pico-8 play session: mixed d-pad (fixed 12-tick cycle)

[t = 6 s] mixed d-pad (1.2s cycle ×~5): → ← ↑ ↓ + 🅾/❎ taps, ~6s
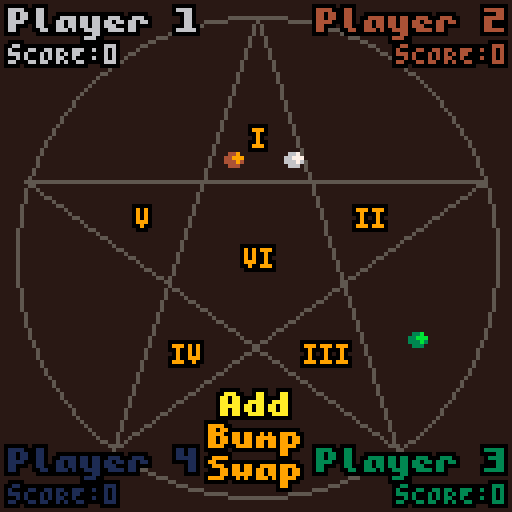
[t = 8 s] mixed d-pad (1.2s cycle ×~6): → ← ↑ ↓ + 🅾/❎ taps, ~8s
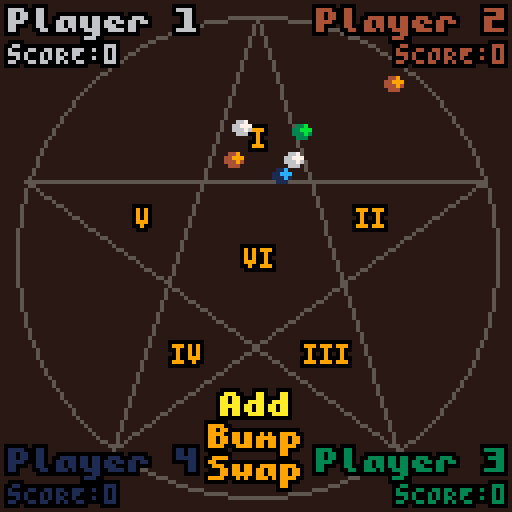

pico-8 cartridge
version 36
__lua__
function _init()
	poke(unpack(split"0x5600,6,8,9,0,0,0,0,0,0,0,0,0,0,0,0,0,0,0,0,0,0,0,0,0,0,0,0,0,0,0,0,0,0,0,0,0,0,0,0,0,0,0,0,0,0,0,0,0,0,0,0,0,0,0,0,0,0,0,0,0,0,0,0,0,0,0,0,0,0,0,0,0,0,0,0,0,0,0,0,0,0,0,0,0,0,0,0,0,0,0,0,0,0,0,0,0,0,0,0,0,0,0,0,0,0,0,0,0,0,0,0,0,0,0,0,0,0,0,0,0,0,0,0,0,0,0,0,0,7,7,7,7,7,0,0,0,0,7,7,7,0,0,0,0,0,7,5,7,0,0,0,0,0,5,2,5,0,0,0,0,0,5,0,5,0,0,0,0,0,5,5,5,0,0,0,0,4,6,7,6,4,0,0,0,1,3,7,3,1,0,0,0,7,1,1,1,0,0,0,0,0,4,4,4,7,0,0,0,5,7,2,7,2,0,0,0,0,0,2,0,0,0,0,0,0,0,0,1,2,0,0,0,0,0,0,3,3,0,0,0,5,5,0,0,0,0,0,0,2,5,2,0,0,0,0,0,0,0,0,0,0,0,0,0,14,14,14,14,0,14,0,0,10,10,0,0,0,0,0,0,0,10,31,10,31,10,0,0,4,30,5,14,20,15,0,0,0,19,11,4,26,25,0,0,6,1,10,6,9,22,0,0,4,4,0,0,0,0,0,0,12,6,6,6,6,12,0,0,6,12,12,12,12,6,0,0,0,4,21,14,21,4,0,0,0,4,4,31,4,4,0,0,0,0,0,0,4,6,0,0,0,0,0,14,0,0,0,0,0,0,0,0,0,6,0,0,12,12,6,6,3,3,0,0,31,27,27,27,27,31,0,0,15,12,12,12,12,31,0,0,31,24,31,3,3,31,0,0,31,24,30,24,24,31,0,0,27,27,31,24,24,24,0,0,31,3,31,24,24,31,0,0,31,3,31,27,27,31,0,0,31,24,12,6,6,6,0,0,31,27,31,27,27,31,0,0,31,27,31,24,24,31,0,0,0,6,0,0,6,0,0,0,0,6,0,0,6,3,0,0,0,12,6,3,6,12,0,0,0,0,14,0,14,0,0,0,0,6,12,24,12,6,0,0,15,24,24,14,0,6,0,0,14,17,29,29,1,30,0,0,0,0,30,27,27,23,0,0,3,3,15,27,27,31,0,0,0,0,30,3,3,30,0,0,24,24,30,27,27,30,0,0,0,0,14,27,7,30,0,0,28,6,6,31,6,6,0,0,0,0,30,27,27,30,24,15,3,3,15,27,27,27,0,0,6,0,6,6,6,12,0,0,0,0,12,12,12,12,12,7,3,27,11,7,11,27,0,0,6,6,6,6,6,12,0,0,0,0,10,31,27,27,0,0,0,0,15,27,27,27,0,0,0,0,30,27,27,15,0,0,0,0,15,27,27,15,3,3,0,0,30,27,27,30,24,24,0,0,14,27,3,3,0,0,0,0,30,7,28,15,0,0,6,6,15,6,6,12,0,0,0,0,27,27,27,30,0,0,0,0,27,27,10,4,0,0,0,0,27,27,31,10,0,0,0,0,27,14,27,27,0,0,0,0,27,27,27,30,24,14,0,0,31,12,6,31,0,0,14,6,6,6,6,14,0,0,6,6,12,12,24,24,0,0,14,12,12,12,12,14,0,0,4,10,0,0,0,0,0,0,0,0,0,0,0,31,0,0,2,4,0,0,0,0,0,0,14,27,27,31,27,27,0,0,15,27,15,27,27,15,0,0,14,27,3,3,27,14,0,0,15,27,27,27,27,15,0,0,30,3,15,3,3,30,0,0,30,3,15,3,3,3,0,0,30,3,3,27,27,30,0,0,27,27,31,27,27,27,0,0,15,6,6,6,6,15,0,0,31,12,12,12,12,7,0,0,27,27,7,27,27,27,0,0,3,3,3,3,3,31,0,0,27,31,31,27,27,27,0,0,15,27,27,27,27,27,0,0,14,27,27,27,27,14,0,0,15,27,27,15,3,3,0,0,14,27,27,27,15,30,0,0,15,27,27,7,27,27,0,0,30,3,14,24,24,15,0,0,31,6,6,6,6,6,0,0,27,27,27,27,27,14,0,0,27,27,27,27,14,4,0,0,27,27,27,31,31,27,0,0,27,27,4,27,27,27,0,0,27,27,31,24,24,15,0,0,31,24,12,6,3,31,0,0,12,4,6,6,4,12,0,0,6,6,6,6,6,6,0,0,12,8,24,24,8,12,0,0,0,10,5,0,0,0,0,0,0,4,31,14,10,0,0,0,127,127,127,127,127,0,0,0,85,42,85,42,85,0,0,0,65,127,93,93,62,0,0,0,62,99,99,119,62,0,0,0,17,68,17,68,17,0,0,0,4,60,28,30,16,0,0,0,28,46,62,62,28,0,0,0,54,62,62,28,8,0,0,0,28,54,119,54,28,0,0,0,28,28,62,28,20,0,0,0,28,62,127,42,58,0,0,0,62,103,99,103,62,0,0,0,127,93,127,65,127,0,0,0,56,8,8,14,14,0,0,0,62,99,107,99,62,0,0,0,8,28,62,28,8,0,0,0,0,0,85,0,0,0,0,0,62,115,99,115,62,0,0,0,8,28,127,62,34,0,0,0,62,28,8,28,62,0,0,0,62,119,99,99,62,0,0,0,0,5,82,32,0,0,0,0,0,17,42,68,0,0,0,0,62,107,119,107,62,0,0,0,127,0,127,0,127,0,0,0,85,85,85,85,85,0,0,0,14,4,30,45,38,0,0,0,17,33,33,37,2,0,0,0,12,30,32,32,28,0,0,0,8,30,8,36,26,0,0,0,78,4,62,69,38,0,0,0,34,95,18,18,10,0,0,0,30,8,60,17,6,0,0,0,16,12,2,12,16,0,0,0,34,122,34,34,18,0,0,0,30,32,0,2,60,0,0,0,8,60,16,2,12,0,0,0,2,2,2,34,28,0,0,0,8,62,8,12,8,0,0,0,18,63,18,2,28,0,0,0,60,16,126,4,56,0,0,0,2,7,50,2,50,0,0,0,15,2,14,16,28,0,0,0,62,64,64,32,24,0,0,0,62,16,8,8,16,0,0,0,8,56,4,2,60,0,0,0,50,7,18,120,24,0,0,0,122,66,2,10,114,0,0,0,9,62,75,109,102,0,0,0,26,39,34,115,50,0,0,0,60,74,73,73,70,0,0,0,18,58,18,58,26,0,0,0,35,98,34,34,28,0,0,0,12,0,8,42,77,0,0,0,0,12,18,33,64,0,0,0,125,121,17,61,93,0,0,0,62,60,8,30,46,0,0,0,6,36,126,38,16,0,0,0,36,78,4,70,60,0,0,0,10,60,90,70,48,0,0,0,30,4,30,68,56,0,0,0,20,62,36,8,8,0,0,0,58,86,82,48,8,0,0,0,4,28,4,30,6,0,0,0,8,2,62,32,28,0,0,0,34,34,38,32,24,0,0,0,62,24,36,114,48,0,0,0,4,54,44,38,100,0,0,0,62,24,36,66,48,0,0,0,26,39,34,35,18,0,0,0,14,100,28,40,120,0,0,0,4,2,6,43,25,0,0,0,0,0,14,16,8,0,0,0,0,10,31,18,4,0,0,0,0,4,15,21,13,0,0,0,0,4,12,6,14,0,0,0,62,32,20,4,2,0,0,0,48,8,14,8,8,0,0,0,8,62,34,32,24,0,0,0,62,8,8,8,62,0,0,0,16,126,24,20,18,0,0,0,4,62,36,34,50,0,0,0,8,62,8,62,8,0,0,0,60,36,34,16,8,0,0,0,4,124,18,16,8,0,0,0,62,32,32,32,62,0,0,0,36,126,36,32,16,0,0,0,6,32,38,16,12,0,0,0,62,32,16,24,38,0,0,0,4,62,36,4,56,0,0,0,34,36,32,16,12,0,0,0,62,34,45,48,12,0,0,0,28,8,62,8,4,0,0,0,42,42,32,16,12,0,0,0,28,0,62,8,4,0,0,0,4,4,28,36,4,0,0,0,8,62,8,8,4,0,0,0,0,28,0,0,62,0,0,0,62,32,40,16,44,0,0,0,8,62,48,94,8,0,0,0,32,32,32,16,14,0,0,0,16,36,36,68,66,0,0,0,2,30,2,2,28,0,0,0,62,32,32,16,12,0,0,0,12,18,33,64,0,0,0,0,8,62,8,42,42,0,0,0,62,32,20,8,16,0,0,0,60,0,62,0,30,0,0,0,8,4,36,66,126,0,0,0,64,40,16,104,6,0,0,0,30,4,30,4,60,0,0,0,4,62,36,4,4,0,0,0,28,16,16,16,62,0,0,0,30,16,30,16,30,0,0,0,62,0,62,32,24,0,0,0,36,36,36,32,16,0,0,0,20,20,20,84,50,0,0,0,2,2,34,18,14,0,0,0,62,34,34,34,62,0,0,0,62,34,32,16,12,0,0,0,62,32,60,32,24,0,0,0,6,32,32,16,14,0,0,0,0,21,16,8,6,0,0,0,0,4,30,20,4,0,0,0,0,0,12,8,30,0,0,0,0,28,24,16,28,0,0,0,8,4,99,16,8,0,0,0,8,16,99,4,8,0,0,0"))--poke(0x5600,unpack(split"8,8,10,0,0,0,0,0,0,0,0,0,0,0,0,0,0,0,0,0,0,0,0,0,0,0,0,0,0,0,0,0,0,0,0,0,0,0,0,0,0,0,0,0,0,0,0,0,0,0,0,0,0,0,0,0,0,0,0,0,0,0,0,0,0,0,0,0,0,0,0,0,0,0,0,0,0,0,0,0,0,0,0,0,0,0,0,0,0,0,0,0,0,0,0,0,0,0,0,0,0,0,0,0,0,0,0,0,0,0,0,0,0,0,0,0,0,0,0,0,0,0,0,0,0,0,0,0,0,0,0,0,0,0,0,0,0,0,0,0,0,0,0,0,0,0,0,0,0,0,0,0,0,0,0,0,0,0,0,0,0,0,0,0,0,0,0,0,0,0,0,0,0,0,0,0,0,0,0,0,0,0,0,0,0,0,0,0,0,0,0,0,0,0,0,0,0,0,0,0,0,0,0,0,0,0,0,0,0,0,0,0,0,0,0,0,0,0,0,0,0,0,0,0,0,0,0,0,0,0,0,0,0,0,0,0,0,0,0,0,0,0,0,0,0,0,0,0,0,0,0,0,0,0,0,0,0,0,0,0,0,0,0,0,0,24,24,24,24,0,24,0,0,54,54,18,0,0,0,0,0,54,127,54,127,54,0,0,24,124,30,60,120,62,24,0,6,102,48,24,12,102,96,0,28,54,54,28,110,54,108,0,24,24,8,0,0,0,0,0,24,12,6,6,6,12,24,0,24,48,96,96,96,48,24,0,24,126,60,24,60,126,24,0,0,24,24,126,24,24,0,0,0,0,0,0,0,12,12,6,0,0,0,126,0,0,0,0,0,0,0,0,0,0,12,0,0,96,48,24,12,6,0,0,0,0,60,118,110,102,60,0,0,0,24,28,24,24,60,0,0,0,62,96,60,6,126,0,0,0,62,96,56,96,62,0,0,0,56,60,54,126,48,0,0,0,126,6,62,96,62,0,0,0,60,6,62,102,60,0,0,0,126,96,48,24,12,0,0,0,60,102,60,102,60,0,0,0,60,102,124,96,60,0,0,0,0,12,0,12,0,0,0,0,0,12,0,12,12,6,48,24,12,6,12,24,48,0,0,0,0,126,0,0,0,0,12,24,48,96,48,24,12,0,0,60,102,48,24,0,24,0,0,60,102,118,110,118,60,0,0,0,60,102,126,102,102,0,0,0,62,102,62,102,62,0,0,0,60,102,6,102,60,0,0,0,62,102,102,102,62,0,0,0,126,6,30,6,126,0,0,0,126,6,30,6,6,0,0,0,124,6,118,102,124,0,0,0,102,102,126,102,102,0,0,0,60,24,24,24,60,0,0,0,96,96,96,102,60,0,0,0,102,54,30,54,102,0,0,0,6,6,6,6,126,0,0,0,66,102,126,126,102,0,0,0,102,110,126,118,102,0,0,0,60,102,102,102,60,0,0,0,62,102,62,6,6,0,0,0,60,102,102,54,108,0,0,0,62,102,126,54,102,0,0,0,124,6,60,96,62,0,0,0,126,24,24,24,24,0,0,0,102,102,102,102,60,0,0,0,102,102,102,60,24,0,0,0,102,126,126,102,66,0,0,0,102,60,24,60,102,0,0,0,102,102,60,24,24,0,0,0,126,48,24,12,126,0,62,6,6,6,6,6,62,0,0,6,12,24,48,96,0,0,62,48,48,48,48,48,62,0,24,60,102,0,0,0,0,0,0,0,0,0,0,0,0,126,12,24,48,0,0,0,0,0,0,60,102,102,126,102,102,0,0,62,102,62,102,102,62,0,0,60,102,6,6,102,60,0,0,62,102,102,102,102,62,0,0,126,6,30,6,6,126,0,0,126,6,30,6,6,6,0,0,124,6,118,102,102,124,0,0,102,102,126,102,102,102,0,0,60,24,24,24,24,60,0,0,96,96,96,96,102,60,0,0,102,54,30,54,102,102,0,0,6,6,6,6,6,126,0,0,66,102,126,126,102,102,0,0,102,110,126,118,102,102,0,0,60,102,102,102,102,60,0,0,62,102,102,62,6,6,0,0,60,102,102,102,54,108,0,0,62,102,102,62,54,102,0,0,124,6,60,96,96,62,0,0,126,24,24,24,24,24,0,0,102,102,102,102,102,60,0,0,102,102,102,102,60,24,0,0,102,102,126,126,102,66,0,0,102,60,24,60,102,102,0,0,102,102,60,24,24,24,0,0,126,48,24,12,6,126,0,56,12,12,6,12,12,56,0,24,24,24,24,24,24,24,24,14,24,24,48,24,24,14,0,44,26,0,0,0,0,0,0,0,28,54,28,0,0,0,0,255,255,255,255,255,255,255,255,85,170,85,170,85,170,85,170,0,195,255,189,189,255,126,0,60,126,255,129,195,231,126,60,17,68,17,68,17,68,17,0,4,12,252,124,62,63,48,32,60,110,223,255,255,255,126,60,102,255,255,255,126,60,24,0,24,60,102,231,102,60,24,0,24,24,0,60,90,24,60,102,60,126,255,126,82,82,94,0,60,110,231,227,227,231,110,60,0,255,153,153,255,129,255,0,56,120,216,24,30,31,14,0,0,126,195,219,219,195,126,0,8,28,62,127,62,28,8,0,0,0,0,0,85,0,0,0,60,118,231,199,199,231,118,60,0,8,28,127,62,28,54,0,127,34,20,8,8,20,42,127,60,126,231,195,129,255,126,60,0,5,82,32,0,0,0,0,0,17,42,68,0,0,0,0,0,126,219,231,231,219,126,0,255,0,255,0,255,0,255,0,85,85,85,85,85,85,85,85,255,129,129,129,129,129,129,255,255,195,165,153,153,165,195,255,0,126,62,30,62,118,34,0,8,28,62,127,127,62,8,62,8,28,28,107,127,107,8,28,28,34,73,93,73,34,28,0"))
	poke(0x5f58,0x81)
	centers={}
	for a=1,5 do
	 add(centers,{64+30*cos(.45-a/5),64+30*sin(.45-a/5)})
	end
	add(centers,{64,64})
	add(centers,{64,64})
	max_pebbles=8
	pebbles_pos1={{7,4},{-8,4},{9,-3},{4,8},{-6,-4},{0,5},{4,-5},{-5,-9}} -- less crowded
	pebbles_pos2={} -- more crowded
	hpl=4
	cpl=0
--	colors={{6,7},{4,9},{13,12},{3,11}}
	pal(15,128,1)
	palt(0,false)
	palt(14,true)
	high_col={7,9,11,12}
	low_col={6,4,3,1}
	mode=2
	dur_anim=0.4
	t_anim=nil
	src_anim=nil -- coordinates of the initial position
	dst_anim=nil -- new sector and new index
	-- mode values:
	-- -1: rules
	-- 0: title
	-- 1: start menu
	-- 2: game: what to play (human)
	-- 3: game: which bump
	-- 4: game: which swap
	-- 5: game: ai
	
	curr=1 -- current player
	swap_sec1=0
	swap_sec2=0
	prepare_game()
	curs=1
end

function prepare_game()
 turns={}
 for i=1,hpl do
  add(turns,{"p",i,i})
 end
 for i=1,cpl do
  add(turns,{"c",i,i+hpl})
 end
 won={}
 avail={}
 for i=1,hpl+cpl do
  won[i]=0
  avail[i]=4
 end
 sectors={}
	for i=1,6 do
	 add(sectors,{})
	end
end

function _update60()
 if t_anim then
  if t_anim-t()>0 then
   return
	 else
	  t_anim=nil
	 	sectors[dst_anim[1]][dst_anim[2]]=curr
   change_player()
	 end
 end
 if mode==0 and btnp(❎) then
  mode=1
 end
 if mode==-1 then
  if btnp(➡️) and curs<4 then
   curs+=1
  elseif btnp(⬅️) and curs>1 then
   curs-=1
  elseif btnp(❎) then
   curs=1
   mode=1
  end
 end
 if mode==1 then
  if btnp(⬆️) and curs>1 then
   curs-=1
  elseif btnp(⬇️) and curs<4 then
   curs+=1
  elseif btnp(➡️) then
   if(curs==1 and hpl<4 and hpl+cpl<4) hpl+=1
   if(curs==2 and cpl<4 and hpl+cpl<4) cpl+=1
  elseif btnp(⬅️) then
   if(curs==1 and hpl>0 and hpl+cpl>2) hpl-=1
   if(curs==2 and cpl>0 and hpl+cpl>2) cpl-=1
  elseif btnp(❎) and curs==4 then
   mode=-1
   curs=1
  elseif btnp(❎) and curs==3 then
   prepare_game()
   mode=2
   curs=1
  end
 end
 if mode==3 then
  if btnp(🅾️) then
   mode=2
  elseif btnp(➡️) then
   curs+=1
   if(curs>6) curs=1
   while(not contains(sectors[curs],curr)) do
    curs+=1
    if(curs>6) curs=1   
   end
  elseif btnp(⬅️) then
   curs-=1
   if(curs==0) curs=6
   while(not contains(sectors[curs],curr)) do
    curs-=1
    if(curs==0) curs=6
   end
  elseif btnp(❎) then
   bump_pebble(curs)
  end
 elseif mode==2 then
  if btnp(⬆️) and curs>1 then
   if(curs==2 and can_add()) curs=1
   if curs==3 then
    if can_bump() then
     curs=2
    elseif can_add() then
     curs=1
    end
   end
  elseif btnp(⬇️) and curs<3 then
   if(curs==2) curs=3
   if curs==1 then
    if can_bump() then
     curs=2
    else
     curs=3
    end
   end
  elseif btnp(❎) then
   if curs==1 then
    assert(avail[curr]>0)
    add_pebble()
   elseif curs==2 then
    assert(avail[curr]<4)
    mode=3
    curs=1
    while(not contains(sectors[curs],curr)) do
     curs+=1
     if(curs>6) curs=1   
    end
   end
  end
 end
end

function _draw()
 draw_board()
 -- title
	if mode==0 or mode==1 then
	 spr(144,10,20,15,7)
 end
 -- menu
 if mode==0 then
	 cniceprint("x TO START",80,10)
	 cniceprint("\015cpiod 2022",121,13)
	elseif mode==-1 then
  print_menu()
 elseif mode==1 then
  local s={hpl.." hUMAN PLAYER",cpl.." cpu PLAYER","sTART!","rEAD THE RULES"}
  if(hpl>1) s[1]=s[1].."S"
  if(cpl>1) s[2]=s[2].."S"
  for i=1,4 do
   cniceprint(s[i],70+i*10,i==curs and 10 or 9)
  end
 end
 -- score and pebbles
 if mode>=2 then
  for i=1,hpl+cpl do
   local y=i<3 and 2 or 112
   local x=(i==1 or i==4) and 2 or 97
   local c=i==curr and t()%1>.3 and high_col[i] or low_col[i]
   local s=""
   if turns[i][1]=="p" then
    if(x>50)x-=18
    s="pLAYER "..turns[i][2]
   else
    s="cpu "..turns[i][2]
   end   
--   if(i==curr and i%2==0) s="* "..s x-=12
--   if(i==curr and i%2==1) s=s.." *"
   niceprint(s,x,y,c)
   local x=x<50 and 2 or 99
   niceprint("\015sCORE:"..won[i],x,y+9,c)
	 end
	 draw_pebbles()
 end
 -- actions
 if mode==2 then
--  local s={"aDD","bUMP","sWAP"}
  local c=curs==1 and 10 or 9
  c=can_add() and c or 5
  cniceprint("aDD",98,c)
  c=curs==2 and 10 or 9
  c=can_bump() and c or 5
  cniceprint("bUMP",106,c)
  c=curs==3 and 10 or 9
  cniceprint("sWAP",114,c)
 end
 -- bump selection
 if mode==3 and t_anim==nil then
  cniceprint("pICK A",105,9)
  cniceprint("PEBBLE",113,9)
  for i=1,#sectors[curs] do
   if sectors[curs][i]==curr then
    local x=flr(centers[curs][1]+pebbles_pos1[i][1])
    local y=flr(centers[curs][2]+pebbles_pos1[i][2])
    spr(16,x,y-11+5*abs(cos(t()/2)))
    break
   end
  end
 end
end

-->8
-- draw

function draw_board()
	cls(15)
	nbcolor=mode<2 and 4 or 9
	nb={"i","ii","iii","iv","v"}
	local r=60
	circ(64,64,r,5)
	for a=0,5 do
	 local x=64+r*cos(3*a/5+.25)
	 local y=64+r*sin(3*a/5+.25)
	 line(x,y,5)
	end
	for a=1,5 do
	 niceprint("\015"..nb[a],65-#nb[a]*2+30*cos(.45-a/5),64-2+30*sin(.45-a/5),nbcolor)
	end
	niceprint("\015vi",61,62,nbcolor)
end

function draw_pebbles()
 for i=1,6 do
  for j=1,max_pebbles do
   if sectors[i][j]!=nil then
   local x=flr(centers[i][1]+pebbles_pos1[j][1])
   local y=flr(centers[i][2]+pebbles_pos1[j][2])
   ovalfill(x,y,x+4,y+3,low_col[sectors[i][j]])
   circfill(x+3,y+1,1,high_col[sectors[i][j]])
   end
  end
 end
 if t_anim then
  local n=dst_anim[2]
  local x=centers[dst_anim[1]][1]+pebbles_pos1[n][1]-src_anim[1]
  local y=centers[dst_anim[1]][2]+pebbles_pos1[n][2]-src_anim[2]
  x=src_anim[1]+x*(1-(t_anim-t())/dur_anim)
  y=src_anim[2]+y*(1-(t_anim-t())/dur_anim)
  ovalfill(x,y,x+4,y+3,low_col[curr])
  circfill(x+3,y+1,1,high_col[curr])
 end
end

function print_menu()
 local s={}
 if curs==1 then
  add(s,"bOARD AND GOAL")
  add(s,"tHE BOARD IS MADE OF")
  add(s,"SIX SECTORS, i TO vi.")
  add(s,"")
  add(s,"eACH PLAYER HAS 4")
  add(s,"PEBBLES. tHE GOAL IS")
  add(s,"TO WIN 2 PEBBLES BY")
  add(s,"MOVING THEM TO vi.")
  add(s,"")
  add(s,"tAKE 1 OF 3 ACTIONS:")
 elseif curs==2 then
  add(s,"aCTION 1")
  add(s,"aDD A NEW PEBBLE IN")
  add(s,"SECTOR i.")
 elseif curs==3 then
  add(s,"aCTION 2")
  add(s,"bUMP ONE OF YOUR")
  add(s,"PEBBLES TO THE NEXT")
  add(s,"SECTOR. pEBBLES")
  add(s,"ALREADY ON SECTOR")
  add(s,"vi ARE WON INSTEAD!")
 elseif curs==4 then
  add(s,"aCTION 3")
  add(s,"rOLL TWO DICE AND")
  add(s,"SWAP TWO PEBBLES")
  add(s,"(INCLUDING OTHER")
  add(s,"PLAYERS') IN THESE")
  add(s,"SECTORS.")
  add(s,"rOLLING A DOUBLE")
  add(s,"ALLOWS YOU TO ADD")
  add(s,"A PEBBLE DIRECTLY")
  add(s,"IN THAT SECTOR!")
 end
 local y=50-#s*5
 local first=true
 for str in all(s) do
  y+=first and 12 or 10
  cniceprint(str,y,first and 9 or 10)
  first=false
 end
 if(curs<4) niceprint("➡️",64+20+5*abs(cos(t()/2)),115,12)
 if(curs>1) niceprint("⬅️",64-20-5*abs(cos(t()/2)),115,12)
end
-->8
-- logic

function change_player()
 curr+=1
 if(curr>hpl+cpl) curr=1
 if can_add() then
  curs=1
 elseif can_bump() then
  curs=2
 else
  curs=3
 end
 mode=2 -- todo selon humain ou cpu
end

function add_pebble()
 if avail[curr]>0 then
	 avail[curr]-=1
	 t_anim=t()+dur_anim
	 if(curr==1) src_anim={0,0}
	 if(curr==2) src_anim={128,0}
	 if(curr==3) src_anim={128,128}
	 if(curr==4) src_anim={0,128}
  for i=1,max_pebbles do
   if sectors[1][i]==nil then
    dst_anim={1,i}
    break
   end
  end	 	
	end
end

function bump_pebble(from)
 local success=false
 for i=1,#sectors[from] do
  if sectors[from][i]==curr then
   if from<6 then
	 	 t_anim=t()+dur_anim
	 	 local x=flr(centers[from][1]+pebbles_pos1[i][1])
	   local y=flr(centers[from][2]+pebbles_pos1[i][2])
				src_anim={x,y}
 	  for i=1,max_pebbles do
     if sectors[from+1][i]==nil then
      dst_anim={from+1,i}
	     break
	    end
	   end	 	
	  else
    change_player()
   end
   sectors[from][i]=nil
   success=true
   break
  end
 end
 if(success and from==6) won[curr]+=1
end
-->8
-- useful

function cniceprint(s,y,c)
 if sub(s,1,1)=="\015" then
  niceprint(s,64-(#s-1)*2,y,c)
 else
  niceprint(s,64-#s*3,y,c)
 end
end

function niceprint(s,x,y,c)
	for dx=-1,1 do
	 for dy=-1,1 do
	  print(s,x+dx,y+dy,0)
	 end
	end
 print(s,x,y,c)
end

function contains(l,e)
 for a in all(l) do
  if(a==e) return true
 end
 return false
end

function can_add()
 -- at least one available
 return avail[curr]>0
end

function can_bump()
 -- at least one on board
 return avail[curr]+won[curr]<4
end
__gfx__
0000000e0000000e0000000e0000000e0000000e0000000eeeeeeeeeeeeeeeeeeeeeeeeeeeeeeeeeeeeeeeeeeeeeeeeeeeeeeeeeeeeeeeeeeeeeeeeeeeeeeeee
0000000e0600000e0600000e0600060e0600060e0600060eeeeeeeeeeeeeeeeeeeeeeeeeeeeeeeeeeeeeeeeeeeeeeeeeeeeeeeeeeeeeeeeeeeeeeeeeeeeeeeee
0000000e0000000e0000000e0000000e0000000e0000000eeeeeeeeeeeeeeeeeeeeeeeeeeeeeeeeeeeeeeeeeeeeeeeeeeeeeeeeeeeeeeeeeeeeeeeeeeeeeeeee
0006000e0000000e0006000e0000000e0006000e0600060eeeeeeeeeeeeeeeeeeeeeeeeeeeeeeeeeeeeeeeeeeeeeeeeeeeeeeeeeeeeeeeeeeeeeeeeeeeeeeeee
0000000e0000000e0000000e0000000e0000000e0000000eeeeeeeeeeeeeeeeeeeeeeeeeeeeeeeeeeeeeeeeeeeeeeeeeeeeeeeeeeeeeeeeeeeeeeeeeeeeeeeee
0000000e0000060e0000060e0600060e0600060e0600060eeeeeeeeeeeeeeeeeeeeeeeeeeeeeeeeeeeeeeeeeeeeeeeeeeeeeeeeeeeeeeeeeeeeeeeeeeeeeeeee
0000000e0000000e0000000e0000000e0000000e0000000eeeeeeeeeeeeeeeeeeeeeeeeeeeeeeeeeeeeeeeeeeeeeeeeeeeeeeeeeeeeeeeeeeeeeeeeeeeeeeeee
eeeeeeeeeeeeeeeeeeeeeeeeeeeeeeeeeeeeeeeeeeeeeeeeeeeeeeeeeeeeeeeeeeeeeeeeeeeeeeeeeeeeeeeeeeeeeeeeeeeeeeeeeeeeeeeeeeeeeeeeeeeeeeee
ee0eeeeeeeeeeeeeeeeeeeeeeeeeeeeeeeeeeeeeeeeeeeeeeeeeeeeeeeeeeeeeeeeeeeeeeeeeeeeeeeeeeeeeeeeeeeeeeeeeeeeeeeeeeeeeeeeeeeeeeeeeeeee
e070eeeeeeeeeeeeeeeeeeeeeeeeeeeeeeeeeeeeeeeeeeeeeeeeeeeeeeeeeeeeeeeeeeeeeeeeeeeeeeeeeeeeeeeeeeeeeeeeeeeeeeeeeeeeeeeeeeeeeeeeeeee
e070eeeeeeeeeeeeeeeeeeeeeeeeeeeeeeeeeeeeeeeeeeeeeeeeeeeeeeeeeeeeeeeeeeeeeeeeeeeeeeeeeeeeeeeeeeeeeeeeeeeeeeeeeeeeeeeeeeeeeeeeeeee
e070eeeeeeeeeeeeeeeeeeeeeeeeeeeeeeeeeeeeeeeeeeeeeeeeeeeeeeeeeeeeeeeeeeeeeeeeeeeeeeeeeeeeeeeeeeeeeeeeeeeeeeeeeeeeeeeeeeeeeeeeeeee
07770eeeeeeeeeeeeeeeeeeeeeeeeeeeeeeeeeeeeeeeeeeeeeeeeeeeeeeeeeeeeeeeeeeeeeeeeeeeeeeeeeeeeeeeeeeeeeeeeeeeeeeeeeeeeeeeeeeeeeeeeeee
e070eeeeeeeeeeeeeeeeeeeeeeeeeeeeeeeeeeeeeeeeeeeeeeeeeeeeeeeeeeeeeeeeeeeeeeeeeeeeeeeeeeeeeeeeeeeeeeeeeeeeeeeeeeeeeeeeeeeeeeeeeeee
ee0eeeeeeeeeeeeeeeeeeeeeeeeeeeeeeeeeeeeeeeeeeeeeeeeeeeeeeeeeeeeeeeeeeeeeeeeeeeeeeeeeeeeeeeeeeeeeeeeeeeeeeeeeeeeeeeeeeeeeeeeeeeee
eeeeeeeeeeeeeeeeeeeeeeeeeeeeeeeeeeeeeeeeeeeeeeeeeeeeeeeeeeeeeeeeeeeeeeeeeeeeeeeeeeeeeeeeeeeeeeeeeeeeeeeeeeeeeeeeeeeeeeeeeeeeeeee
eeeeeeeeeeeeeeeeeeeeeeeeeeeeeeeeeeeeeeeeeeeeeeeeeeeeeeeeeeeeeeeeeeeeeeeeeeeeeeeeeeeeeeeeeeeeeeeeeeeeeeeeeeeeeeeeeeeeeeeeeeeeeeee
eeeeeeeeeeeeeeeeeeeeeeeeeeeeeeeeeeeeeeeeeeeeeeeeeeeeeeeeeeeeeeeeeeeeeeeeeeeeeeeeeeeeeeeeeeeeeeeeeeeeeeeeeeeeeeeeeeeeeeeeeeeeeeee
eeeeeeeeeeeeeeeeeeeeeeeeeeeeeeeeeeeeeeeeeeeeeeeeeeeeeeeeeeeeeeeeeeeeeeeeeeeeeeeeeeeeeeeeeeeeeeeeeeeeeeeeeeeeeeeeeeeeeeeeeeeeeeee
eeeeeeeeeeeeeeeeeeeeeeeeeeeeeeeeeeeeeeeeeeeeeeeeeeeeeeeeeeeeeeeeeeeeeeeeeeeeeeeeeeeeeeeeeeeeeeeeeeeeeeeeeeeeeeeeeeeeeeeeeeeeeeee
eeeeeeeeeeeeeeeeeeeeeeeeeeeeeeeeeeeeeeeeeeeeeeeeeeeeeeeeeeeeeeeeeeeeeeeeeeeeeeeeeeeeeeeeeeeeeeeeeeeeeeeeeeeeeeeeeeeeeeeeeeeeeeee
eeeeeeeeeeeeeeeeeeeeeeeeeeeeeeeeeeeeeeeeeeeeeeeeeeeeeeeeeeeeeeeeeeeeeeeeeeeeeeeeeeeeeeeeeeeeeeeeeeeeeeeeeeeeeeeeeeeeeeeeeeeeeeee
eeeeeeeeeeeeeeeeeeeeeeeeeeeeeeeeeeeeeeeeeeeeeeeeeeeeeeeeeeeeeeeeeeeeeeeeeeeeeeeeeeeeeeeeeeeeeeeeeeeeeeeeeeeeeeeeeeeeeeeeeeeeeeee
eeeeeeeeeeeeeeeeeeeeeeeeeeeeeeeeeeeeeeeeeeeeeeeeeeeeeeeeeeeeeeeeeeeeeeeeeeeeeeeeeeeeeeeeeeeeeeeeeeeeeeeeeeeeeeeeeeeeeeeeeeeeeeee
eeeeeeeeeeeeeeeeeeeeeeeeeeeeeeeeeeeeeeeeeeeeeeeeeeeeeeeeeeeeeeeeeeeeeeeeeeeeeeeeeeeeeeeeeeeeeeeeeeeeeeeeeeeeeeeeeeeeeeeeeeeeeeee
eeeeeeeeeeeeeeeeeeeeeeeeeeeeeeeeeeeeeeeeeeeeeeeeeeeeeeeeeeeeeeeeeeeeeeeeeeeeeeeeeeeeeeeeeeeeeeeeeeeeeeeeeeeeeeeeeeeeeeeeeeeeeeee
eeeeeeeeeeeeeeeeeeeeeeeeeeeeeeeeeeeeeeeeeeeeeeeeeeeeeeeeeeeeeeeeeeeeeeeeeeeeeeeeeeeeeeeeeeeeeeeeeeeeeeeeeeeeeeeeeeeeeeeeeeeeeeee
eeeeeeeeeeeeeeeeeeeeeeeeeeeeeeeeeeeeeeeeeeeeeeeeeeeeeeeeeeeeeeeeeeeeeeeeeeeeeeeeeeeeeeeeeeeeeeeeeeeeeeeeeeeeeeeeeeeeeeeeeeeeeeee
eeeeeeeeeeeeeeeeeeeeeeeeeeeeeeeeeeeeeeeeeeeeeeeeeeeeeeeeeeeeeeeeeeeeeeeeeeeeeeeeeeeeeeeeeeeeeeeeeeeeeeeeeeeeeeeeeeeeeeeeeeeeeeee
eeeeeeeeeeeeeeeeeeeeeeeeeeeeeeeeeeeeeeeeeeeeeeeeeeeeeeeeeeeeeeeeeeeeeeeeeeeeeeeeeeeeeeeeeeeeeeeeeeeeeeeeeeeeeeeeeeeeeeeeeeeeeeee
eeeeeeeeeeeeeeeeeeeeeeeeeeeeeeeeeeeeeeeeeeeeeeeeeeeeeeeeeeeeeeeeeeeeeeeeeeeeeeeeeeeeeeeeeeeeeeeeeeeeeeeeeeeeeeeeeeeeeeeeeeeeeeee
eeeeeeeeeeeeeeeeeeeeeeeeeeeeeeeeeeeeeeeeeeeeeeeeeeeeeeeeeeeeeeeeeeeeeeeeeeeeeeeeeeeeeeeeeeeeeeeeeeeeeeeeeeeeeeeeeeeeeeeeeeeeeeee
eeeeeeeeeeeeeeeeeeeeeeeeeeeeeeeeeeeeeeeeeeeeeeeeeeeeeeeeeeeeeeeeeeeeeeeeeeeeeeeeeeeeeeeeeeeeeeeeeeeeeeeeeeeeeeeeeeeeeeeeeeeeeeee
eeeeeeeeeeeeeeeeeeeeeeeeeeeeeeeeeeeeeeeeeeeeeeeeeeeeeeeeeeeeeeeeeeeeeeeeeeeeeeeeeeeeeeeeeeeeeeeeeeeeeeeeeeeeeeeeeeeeeeeeeeeeeeee
eeeeeeeeeeeeeeeeeeeeeeeeeeeeeeeeeeeeeeeeeeeeeeeeeeeeeeeeeeeeeeeeeeeeeeeeeeeeeeeeeeeeeeeeeeeeeeeeeeeeeeeeeeeeeeeeeeeeeeeeeeeeeeee
eeeeeeeeeeeeeeeeeeeeeeeeeeeeeeeeeeeeeeeeeeeeeeeeeeeeeeeeeeeeeeeeeeeeeeeeeeeeeeeeeeeeeeeeeeeeeeeeeeeeeeeeeeeeeeeeeeeeeeeeeeeeeeee
eeeeeeeeeeeeeeeeeeeeeeeeeeeeeeeeeeeeeeeeeeeeeeeeeeeeeeeeeeeeeeeeeeeeeeeeeeeeeeeeeeeeeeeeeeeeeeeeeeeeeeeeeeeeeeeeeeeeeeeeeeeeeeee
eeeeeeeeeeeeeeeeeeeeeeeeeeeeeeeeeeeeeeeeeeeeeeeeeeeeeeeeeeeeeeeeeeeeeeeeeeeeeeeeeeeeeeeeeeeeeeeeeeeeeeeeeeeeeeeeeeeeeeeeeeeeeeee
eeeeeeeeeeeeeeeeeeeeeeeeeeeeeeeeeeeeeeeeeeeeeeeeeeeeeeeeeeeeeeeeeeeeeeeeeeeeeeeeeeeeeeeeeeeeeeeeeeeeeeeeeeeeeeeeeeeeeeeeeeeeeeee
eeeeeeeeeeeeeeeeeeeeeeeeeeeeeeeeeeeeeeeeeeeeeeeeeeeeeeeeeeeeeeeeeeeeeeeeeeeeeeeeeeeeeeeeeeeeeeeeeeeeeeeeeeeeeeeeeeeeeeeeeeeeeeee
eeeeeeeeeeeeeeeeeeeeeeeeeeeeeeeeeeeeeeeeeeeeeeeeeeeeeeeeeeeeeeeeeeeeeeeeeeeeeeeeeeeeeeeeeeeeeeeeeeeeeeeeeeeeeeeeeeeeeeeeeeeeeeee
eeeeeeeeeeeeeeeeeeeeeeeeeeeeeeeeeeeeeeeeeeeeeeeeeeeeeeeeeeeeeeeeeeeeeeeeeeeeeeeeeeeeeeeeeeeeeeeeeeeeeeeeeeeeeeeeeeeeeeeeeeeeeeee
eeeeeeeeeeeeeeeeeeeeeeeeeeeeeeeeeeeeeeeeeeeeeeeeeeeeeeeeeeeeeeeeeeeeeeeeeeeeeeeeeeeeeeeeeeeeeeeeeeeeeeeeeeeeeeeeeeeeeeeeeeeeeeee
eeeeeeeeeeeeeeeeeeeeeeeeeeeeeeeeeeeeeeeeeeeeeeeeeeeeeeeeeeeeeeeeeeeeeeeeeeeeeeeeeeeeeeeeeeeeeeeeeeeeeeeeeeeeeeeeeeeeeeeeeeeeeeee
eeeeeeeeeeeeeeeeeeeeeeeeeeeeeeeeeeeeeeeeeeeeeeeeeeeeeeeeeeeeeeeeeeeeeeeeeeeeeeeeeeeeeeeeeeeeeeeeeeeeeeeeeeeeeeeeeeeeeeeeeeeeeeee
eeeeeeeeeeeeeeeeeeeeeeeeeeeeeeeeeeeeeeeeeeeeeeeeeeeeeeeeeeeeeeeeeeeeeeeeeeeeeeeeeeeeeeeeeeeeeeeeeeeeeeeeeeeeeeeeeeeeeeeeeeeeeeee
eeeeeeeeeeeeeeeeeeeeeeeeeeeeeeeeeeeeeeeeeeeeeeeeeeeeeeeeeeeeeeeeeeeeeeeeeeeeeeeeeeeeeeeeeeeeeeeeeeeeeeeeeeeeeeeeeeeeeeeeeeeeeeee
eeeeeeeeeeeeeeeeeeeeeeeeeeeeeeeeeeeeeeeeeeeeeeeeeeeeeeeeeeeeeeeeeeeeeeeeeeeeeeeeeeeeeeeeeeeeeeeeeeeeeeeeeeeeeeeeeeeeeeeeeeeeeeee
eeeeeeeeeeeeeeeeeeeeeeeeeeeeeeeeeeeeeeeeeeeeeeeeeeeeeeeeeeeeeeeeeeeeeeeeeeeeeeeeeeeeeeeeeeeeeeeeeeeeeeeeeeeeeeeeeeeeeeeeeeeeeeee
eeeeeeeeeeeeeeeeeeeeeeeeeeeeeeeeeeeeeeeeeeeeeeeeeeeeeeeeeeeeeeeeeeeeeeeeeeeeeeeeeeeeeeeeeeeeeeeeeeeeeeeeeeeeeeeeeeeeeeeeeeeeeeee
eeeeeeeeeeeeeeeeeeeeeeeeeeeeeeeeeeeeeeeeeeeeeeeeeeeeeeeeeeeeeeeeeeeeeeeeeeeeeeeeeeeeeeeeeeeeeeeeeeeeeeeeeeeeeeeeeeeeeeeeeeeeeeee
eeeeeeeeeeeeeeeeeeeeeeeeeeeeeeeeeeeeeeeeeeeeeeeeeeeeeeeeeeeeeeeeeeeeeeeeeeeeeeeeeeeeeeeeeeeeeeeeeeeeeeeeeeeeeeeeeeeeeeeeeeeeeeee
eeeeeeeeeeeeeeeeeeeeeeeeeeeeeeeeeeeeeeeeeeeeeeeeeeeeeeeeeeeeeeeeeeeeeeeeeeeeeeeeeeeeeeeeeeeeeeeeeeeeeeeeeeeeeeeeeeeeeeeeeeeeeeee
eeeeeeeeeeeeeeeeeeeeeeeeeeeeeeeeeeeeeeeeeeeeeeeeeeeeeeeeeeeeeeeeeeeeeeeeeeeeeeeeeeeeeeeeeeeeeeeeeeeeeeeeeeeeeeeeeeeeeeeeeeeeeeee
eeeeeeeeeeeeeeeeeeeeeeeeeeeeeeeeeeeeeeeeeeeeeeeeeeeeeeeeeeeeeeeeeeeeeeeeeeeeeeeeeeeeeeeeeeeeeeeeeeeeeeeeeeeeeeeeeeeeeeeeeeeeeeee
eeeeeeeeeeeeeeeeeeeeeeeeeeeeeeeeeeeeeeeeeeeeeeeeeeeeeeeeeeeeeeeeeeeeeeeeeeeeeeeeeeeeeeeeeeeeeeeeeeeeeeeeeeeeeeeeeeeeeeeeeeeeeeee
eeeeeeeeeeeeeeeeeeeeeeeeeeeeeeeeeeeeeeeeeeeeeeeeeeeeeeeeeeeeeeeeeeeeeeeeeeeeeeeeeeeeeeeeeeeeeeeeeeeeeeeeeeeeeeeeeeeeeeeeeeeeeeee
eeeeeeeeeeeeeeeeeeeeeeeeeeeeeeeeeeeeeeeeeeeeeeeeeeeeeeeeeeeeeeeeeeeeeeeeeeeeeeeeeeeeeeeeeeeeeeeeeeeeeeeeeeeeeeeeeeeeeeeeeeeeeeee
eeeeeeeeeeeeeeeeeeeeeeeeeeeeeeeeeeeeeeeeeeeeeeeeeeeeeeeeeeeeeeeeeeeeeeeeeeeeeeeeeeeeeeeeeeeeeeeeeeeeeeeeeeeeeeeeeeeeeeeeeeeeeeee
eeeeeeeeeeeeeeeeeeeeeeeeeeeeeeeeeeeeeeeeeeeeeeeeeeeeeeeeeeeeeeeeeeeeeeeeeeeeeeeeeeeeeeeeeeeeeeeeeeeeeeeeeeeeeeeeeeeeeeeeeeeeeeee
eeeeeeeeeeeeeeeeeeeeeeeeeeeeeeeeeeeeeeeeeeeeeeeeeeeeeeeeeeeeeeeeeeeeeeeeeeeeeeeeeeeeeeeeeeeeeeeeeeeeeeeeeeeeeeeeeeeeeeeeeeeeeeee
eeeeeeeeeeeeeeeeeeeeeeeeeeeeeeeeeeeeeeeeeeeeeeeeeeeeeeeeeeeeeeeeeeeeeeeeeeeeeeeeeeeeeeeeeeeeeeeeeeeeeeeeeeeeeeeeeeeeeeeeeeeeeeee
eeeeeeeeeeeeeeeeeeeeeeeeeeeeeeeeeeeeeeeeeeeeeeeeeeeeeeeeeeeeeeeeeeeeeeeeeeeeeeeeeeeeeeeeeeeeeeeeeeeeeeeeeeeeeeeeeeeeeeeeeeeeeeee
eeeeeeeeeeeeeeeeeeeeeeeeeeeeeeeeeeeeeeeeeeeeeeeeeeeeeeeeeeeeeeeeeeeeeeeeeeeeeeeeeeeeeeeeeeeeeeeeeeeeeeeeeeeeeeeeeeeeeeeeeeeeeeee
eeeeeeeeeeeeeeeeeeeeeeeeeeeeeeeeeeeeeeeeeeeeeeeeeeeeeeeeeeeeeeeeeeeeeeeeeeeeeeeeeeeeeeeeeeeeeeeeeeeeeeeeeeeeeeeeeeeeeeeeeeeeeeee
eeeeeeeeeeeeeeeeeeeeeeeeeeeeeeeeeeeeeeeeeeeeeeeeeeeeeeeeeeeeeeeeeeeeeeeeeeeeeeeeeeeeeeeeeeeeeeeeeeeeeeeeeeeeeeeeeeeeeeeeeeeeeeee
eeeeeeeeeeeeeeeeeeeeeeeeeeeeeeeeeeeeeeeeeeeeeeeeeeeeeeeeeeeeeeeeeeeeeeeeeeeeeeeeeeeeeeeeeeeeeeeeeeeeeeeeeeeeeeeeeeeeeeeeeeeeeeee
eeeeeeeeeeeeeeeeeeeeeeeeeeeeeeeeeeeeeeeeeeeeeeeeeeeeeeeeeeeeeeeeeeeeeeeeeeeeeeeeeeeeeeeeeeeeeeeeeeeeeeeeeeeeeeeeeeeeeeeeeeeeeeee
eeeeeeeeeeeeeeeeeeeeeeeeeeeeeeeeeeeeeeeeeeeeeeeeeeeeeeeeeeeeeeeeeeeeeeeeeeeeeeeeeeeeeeeeeeeeeeeeeeeeeeeeeeeeeeeeeeeeeeeeeeeeeeee
eeeeeeeeeeeeeeeeeeeeeeeeeeeeeeeeeeeeeeeeeeeeeeeeeeeeeeeeeeeeeeeeeeeeeeeeeeeeeeeeeeeeeeeeeeeeeeeeeeeeeeeeeeeeeeeeeeeeeeeeeeeeeeee
eeeeeeeeeeeeeeeeeeeeeeeeeeeeeeeeeeeeeeeeeeeeeeeeeeeeeeeeeeeeeeeeeeeeeeeeeeeeeeeeeeeeeeeeeeeeeeeeeeeeeeeeeeeeeeeeeeeeeeeeeeeeeeee
eeeeeeeeeeeeeeeeeeeeeeeeeeeeeeeeeeeeeeeeeeeeeeeeeeeeeeeeeeeeeeeeeeeeeeeeeeeeeeeeeeeeeeeeeeeeeeeeeeeeeeeeeeeeeeeeeeeeeeeeeeeeeeee
eeeeeeeeeeeeeeeeeeeeeeeeeeeeeeeeeeeeeeeeeeeeeeeeeeeeeeeeeeeeeeeeeeeeeeeeeeeeeeeeeeeeeeeeeeeeeeeeeeeeeeeeeeeeeeeeeeeeeeeeeeeeeeee
eeeeeeeeeeeeeeeeeeeeeeeeeeeeeeeeeeeeeeeeeeeeeeeeeeeeeeeeeeeeeeeeeeeeeeeeeeeeeeeeeeeeeeeeeeeeeeeeeeeeeeeeeeeeeeeeeeeeeeeeeeeeeeee
eeeeeeeeeeeeeeeeeeeeeeeeeeeeeeeeeeeeeeeeeeeeeeeeeeeeeeeeeeeeeeeeeeeeeeeeeeeeeeeeeeeeeeeeeeeeeeeeeeeeeeeeeeeeeeeeeeeeeeeeeeeeeeee
eeeeeeeeeeeeeeeeeeeeeeeeeee000000eeeeeeeeeeeeeeeeeeeeeeeeeeeeeeeeeeeeeeeeeeeeeeeeeeeeeeeeeeeeeeeeeeeeeeeeeeeeeeeeeeeeeeeeeeeeeee
eeeeeeeeeeeeeeeeeeeeeeeee006666660eeeeeeeeeeeeeeeeeeeeeeeeeee00eeeeeeeeeeeeeeeeeeeeeeeeeeeeeeeeeeeeeeeeeeeeeeeeeeeeeeeeeeeeeeeee
eeeeeeeeeeeeeeeeeeeeeeee06666000660eeeeeeeeeeeeeeeeeeeeeeeee0660eeeeeeeeeeeeeeeeeeeeeeeeeeeeeeeeeeeeeeeeeeeeeeeeeeeeeeeeeeeeeeee
eeeeeeeeeeeeeeeeeeeeeee066660eee0660eeeeeeeeeeeeeeeeeeeeeee066660eeeeeeeeeeeeeeeeeeeeeeeeeeeeeeeeeeeeeeeeeeeeeeeeeeeeeeeeeeeeeee
eeeeeeeeeeeeeeeeeeeeeee06660eeee06660eeeeeeeeeeeeeeeeeeeeee066660eeeeeeeeeeeeeeeeeeeeeeeeeeeeeeeeeeeeeeeeeeeeeeeeeeeeeeeeeeeeeee
eeeee000eeeeeeeeeeeeee066660eeee06660eeeeeeeeeeeeeeeeeeeeee066660eeeeeeeeeeeeeeeeeeeeeeeeeeeeeeeeeeeeeeeeeeeeeeeeeeeeeeeeeeeeeee
eee006660eeeeeeeeeeeee06660eeeee06660eeeeeeeeeeeeeeeeeeeeeee0000eeeeeeeeee00eeeeeeeeeeeeeeeeeeeeeeeeeeeeeeeeeeeeeeeeeeeeeeeeeeee
ee0660660eeeeeeeeeeee066660eeeee06660eeeeeeeeeeeeeeeeeeeeeeeeeeeeeeeeeeee0660eeeeeeeeeeeeeeeeeeeeeeeeeeeeeeeeeeeeeeeeeeeeeeeeeee
e06600660eeeeeeeeeeee066660eeeeee000e0000ee000eeeee00000eeee0000ee0000ee066660eeeeeeeeeeeeeeeeeeeeeeeeeeeeeeeeeeeeeeeeeeeeeeeeee
0660e0660eee00000eeee066660eeeeeeeee06666006660ee00666660ee066660066660e066660eeeeeeeeeeeeeeeeeeeeeeeeeeeeeeeeeeeeeeeeeeeeeeeeee
0660e0660ee0666660eee06660eeeeeeeeee06666066660e0666666660e066660e06660ee00060eeeeeeeeeeeeeeeeeeeeeeeeeeeeeeeeeeeeeeeeeeeeeeeeee
e060e0660e06600660eee06660eeeeeeeeee06666666660e06660000660066660e066660eee060eeeeeeeeeeeeeeeeeeeeeeeeeeeeeeeeeeeeeeeeeeeeeeeeee
ee06006600660e0660eee06660eeeeeeeeee0666660000e066660ee0660066660e066660ee0660eeeeeeeeeeeeeeeeeeeeeeeeeeeeeeeeeeeeeeeeeeeeeeeeee
eee0e06600660e0660ee066660eeeeeeeeee066660eeeee06660ee06660066660ee06660ee060eeeeeeeeeeeeeeeeeeeeeeeeeeeeeeeeeeeeeeeeeeeeeeeeeee
eeeee06600660e0660ee066660eeeeeeeeee066660eeee066660ee06666666660ee0666600660eeeeeeeeeeeeeeeeeeeeeeeeeeeeeeeeeeeeeeeeeeeeeeeeeee
eeeee06600660e0660eee06660eeeeeeeeee066660eeee066660eee0666066660eee06660060eeeeeeeeeeeeeeeeeeeeeeeeeeeeeeeeeeeeeeeeeeeeeeeeeeee
eeeee06600660e0660eee06660eeeeeeeeee066660eeee066660eeee066066660eee0666660eeeeeeeeeeeeeeeeeeeeeeeeeeeeeeeeeeeeeeeeeeeeeeeeeeeee
eeeee06600660006600ee066660eeeeeeeee066660eeee066660eeee066066660eee0666660eeeeeeeeeeeeeeeeeeeeeeeeeeeeeeeeeeeeeeeeeeeeeeeeeeeee
eeeee066006666606660e066660eeeeeeeee066660eeee066660eeee060066660eeee06660eeeeeeeeeeeeeeeeeeeeeeeeeeeeeeeeeeeeeeeeeeeeeeeeeeeeee
eeeee066600666606660e066660eeeeeeeee066660eeee066660eeee060066660eeee066660eeeeeeeeeeeeeeeeeeeeeeeeeeeeeeeeeeeeeeeeeeeeeeeeeeeee
eeeeee006660000e000eee066660eeeeeeee066660eeee066660eee0660066660eee0666660eeeeeeeeeeeeeeeeeeeeeeeeeeeeeeeeeeeeeeeeeeeeeeeeeeeee
eeeeeeee00666660eeeeee0666660eeeeee0666660eeeee066600e00660e06660e0066066660e0eeeeeeeeeeeeeeeeeeeeeeeeeeeeeeeeeeeeeeeeeeeeeeeeee
eeeeeeeeee066660eeeeeee0666660000006666660eeeee06666606660ee0666606666006666060eeeeeeeeeeeeeeeeeeeeeeeeeeeeeeeeeeeeeeeeeeeeeeeee
eeeeeeeeeee0000eeeeeeeee066666666666066660eeeeee0666666660ee0666666600e0666660eeeeeeeeeeeeeeeeeeeeeeeeeeeeeeeeeeeeeeeeeeeeeeeeee
eeeeeeeeeeeeeeeeeeeeeeeee06666666600066660000000000666600eeee0666660eeee066660eeeeeeeeeeeeeeeeeeeeeeeeeeeeeeeeeeeeeeeeeeeeeeeeee
eeeeeeeeeeeeeeeeeeeeeeeeee00000000eee000006666666000000eeeeeee000000eeeee0000eeeeeeeeeeeeeeeeeeeeeeeeeeeeeeeeeeeeeeeeeeeeeeeeeee
eeeeeeeeeeeeeeeeeeeeeee00eeeeeeeeeeeee00666000066660eeeeeeeeeeeee0660eeeeeeeeeeeeeeeeeeeeeeeeeeeeeeeeeeeeeeeeeeeeeeeeeeeeeeeeeee
eeeeeeeeeeeeeeeeeeeeee0660eeeeeeeeeee066000000e006660eeeeeeeeeee066660eeeeeeeeeeeeeeeeeeeeeeeeeeeeeeeeeeeeeeeeeeeeeeeeeeeeeeeeee
eeeeeeeeeeeeeeeeeeeeee0660eeeeeeeeee0660ee06660ee06660eeeeeeeeee066660eeeeeeeeeeeeeeeeeeeeeeeeeeeeeeeeeeeeeeeeeeeeeeeeeeeeeeeeee
eeeeeeeeeeeeeeeeeeeeee0660eeeeeeeee06660e066660eee06660eeeeeeeee066660eeeeeeeeeeeeeeeeeeeeeeeeeeeeeeeeeeeeeeeeeeeeeeeeeeeeeeeeee
eeeeeeeeeeeeeeeeeeee000660e00eee00e0660ee066660eee06660eeeeeeeeee0000eeeeeeeeeeeeeeeeeeeeeeeeeeeeeeeeeeeeeeeeeeeeeeeeeeeeeeeeeee
eeeeeeeeeeeeeeeeeee06666600660e06600660ee066660eee06660eeeeeeeeeeeeeeeeeeeeeeeeeeeeeeeeeeeeeeeeeeeeeeeeeeeeeeeeeeeeeeeeeeeeeeeee
eeeeeeeeeeeeeeeeee066006600660e06600660ee066660eee06660e0000ee0000000eeee0000ee0000eeeeeeeee0000eeeeeeee00000eeeeeeeeeeeeeeeeeee
eeeeeeeeeeeeeeeee0660e06600660e06600660ee066660eee06660066660066666660ee066660066660eeeeee00666600eeeee0666660eeeeeeeeeeeeeeeeee
eeeeeeeeeeeeeeeee0660e06600660e06600660ee066660eee06660066660666666660ee0666666666660eeee0666666660eee066666660eeeeeeeeeeeeeeeee
eeeeeeeeeeeeeeeee0660e06600660e066006660e066660eee0660e066666666666660ee0666666066660eeee0666000660ee0666000660eeeeeeeeeeeeeeeee
eeeeeeeeeeeeeeeee0660e06600660e0660e000ee066660ee06660e066666000066660ee0666660e066660ee06660ee0660e06660ee0660eeeeeeeeeeeeeeeee
eeeeeeeeeeeeeeeee0660e06600660e0660eeeeee066660e06660ee066660eee066660ee066660ee066660ee06660ee0660e06660ee0660eeeeeeeeeeeeeeeee
eeeeeeeeeeeeeeeee066000660066006660eeeeee06666006660eee066660eee066660ee066660eee06660e066660ee0660066660ee0660eeeeeeeeeeeeeeeee
eeeeeeeeeeeeeeeee066666066666666660eeeeee0666666600eeee066660eee066660ee066660eee06660e066660eee00e066660e06660eeeeeeeeeeeeeeeee
eeeeeeeeeeeeeeeeee06666066606660060eeeeee06666000eeeeee066660eee066660ee066660eee06660e066660eeeeee06666006660eeeeeeeeeeeeeeeeee
eeeeeeeeeeeeeeeeeee0000e000e000ee0eeeeeee066660eeeeeeee066660eee066660ee066660eee06660e066660eeeeee0666666600eeeeeeeeeeeeeeeeeee
eeeeeeeeeeeeeeeeeeeeeeeeeeeeeeeeeeeeeeeee066660eeeeeeee066660eee066660ee066660eee06660e066660eeeeee06666000eeeeeeeeeeeeeeeeeeeee
eeeeeeeeeeeeeeeeeeeeeeeeeeeeeeeeeeeeeeeee066660eeeeeeee066660eee066660e0666660ee066660e066660eeeeee066660eeeeeeeeeeeeeeeeeeeeeee
eeeeeeeeeeeeeeeeeeeeeeeeeeeeeeeeeeeeeeeee066660eeeeeeee066660eee066660e0666660ee066660e066660eeeee0666660eeeee0eeeeeeeeeeeeeeeee
eeeeeeeeeeeeeeeeeeeeeeeeeeeeeeeeeeeeeeeee066660eeeeeeee066660eeee0666000666660eee06660006666600e00660666600e0060eeeeeeeeeeeeeeee
eeeeeeeeeeeeeeeeeeeeeeeeeeeeeeeeeeeeeeeee066660eeeeeeee066660eeee0666666666660eee0666666666666606660066666606660eeeeeeeeeeeeeeee
eeeeeeeeeeeeeeeeeeeeeeeeeeeeeeeeeeeeeeeee066660eeeeeeee066660eeee0666666066660eee066666600666666660ee0666666660eeeeeeeeeeeeeeeee
eeeeeeeeeeeeeeeeeeeeeeeeeeeeeeeeeeeeeeeee066660eeeeeeee066660eeeee066660066660eeee066660ee00666660eeee00666660eeeeeeeeeeeeeeeeee
eeeeeeeeeeeeeeeeeeeeeeeeeeeeeeeeeeeeeeeeee0000eeeeeeeeee0000eeeeeee0000ee0000eeeeee0000eeeee00000eeeeeee00000eeeeeeeeeeeeeeeeeee
eeeeeeeeeeeeeeeeeeeeeeeeeeeeeeeeeeeeeeeeeeeeeeeeeeeeeeeeeeeeeeeeeeeeeeeeeeeeeeeeeeeeeeeeeeeeeeeeeeeeeeeeeeeeeeeeeeeeeeeeeeeeeeee
eeeeeeeeeeeeeeeeeeeeeeeeeeeeeeeeeeeeeeeeeeeeeeeeeeeeeeeeeeeeeeeeeeeeeeeeeeeeeeeeeeeeeeeeeeeeeeeeeeeeeeeeeeeeeeeeeeeeeeeeeeeeeeee
eeeeeeeeeeeeeeeeeeeeeeeeeeeeeeeeeeeeeeeeeeeeeeeeeeeeeeeeeeeeeeeeeeeeeeeeeeeeeeeeeeeeeeeeeeeeeeeeeeeeeeeeeeeeeeeeeeeeeeeeeeeeeeee
